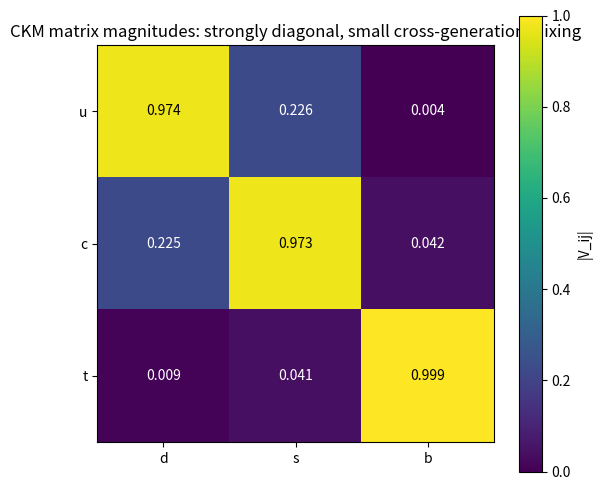

Recreate this plot in Python.
r"""
Kobayashi and Maskawa: the CKM matrix and three quark generations
========================================================================

Cronin and Fitch's CP violation had no accepted explanation until
Kobayashi and Maskawa (1973) showed that a *third* generation of quarks
-- at the time, an unconfirmed extrapolation -- forces the resulting
three-generation quark-mixing matrix to admit exactly one physical
complex phase, making CP violation an unavoidable feature of the weak
interaction rather than an ad hoc addition. No dedicated CKM function
exists in :mod:`physicskit.particle` (the package's other CP-violation
model, the neutral-kaon system, is phenomenological rather than
built from an underlying mixing matrix); this example builds the
standard three-generation unitary mixing matrix directly from Euler-like
mixing angles and one phase -- the same parametrization structure as the
PMNS lepton-mixing matrix -- checks its unitarity, and shows that the
single complex phase is exactly what a **two**-generation (Cabibbo)
matrix cannot admit.
"""

# %%
import matplotlib.pyplot as plt
import numpy as np

# %%
# The two-generation Cabibbo matrix: always real, no CP violation possible
# --------------------------------------------------------------------------------
# A single mixing angle gives an orthogonal (real) 2x2 rotation -- no
# room for a complex phase at all, since any phase on a 2x2 unitary
# matrix's entries can be rotated away by redefining the quark fields'
# overall phases.
theta_c = np.radians(13.02)  # the real Cabibbo angle
V_cabibbo = np.array([[np.cos(theta_c), np.sin(theta_c)], [-np.sin(theta_c), np.cos(theta_c)]])
print("Two-generation Cabibbo matrix (always real):")
print(np.round(V_cabibbo, 6))
print(f"is it unitary? max|V^dagger V - I| = {np.max(np.abs(V_cabibbo.T @ V_cabibbo - np.eye(2))):.2e}")

# %%
# The three-generation CKM matrix: one unavoidable complex phase
# ---------------------------------------------------------------------
# The standard parametrization: three mixing angles (theta_12, theta_23,
# theta_13) and one CP-violating phase delta, combined as a product of
# three complex rotations -- with the phase entering only once a third
# generation exists at all.
theta12, theta23, theta13 = np.radians([13.04, 2.38, 0.201])  # close to the measured CKM angles
delta = np.radians(68.8)  # close to the measured CKM CP phase


def ckm_matrix(t12, t23, t13, delta):
    c12, s12 = np.cos(t12), np.sin(t12)
    c23, s23 = np.cos(t23), np.sin(t23)
    c13, s13 = np.cos(t13), np.sin(t13)
    e_idelta = np.exp(1j * delta)
    return np.array(
        [
            [c12 * c13, s12 * c13, s13 * np.conj(e_idelta)],
            [-s12 * c23 - c12 * s23 * s13 * e_idelta, c12 * c23 - s12 * s23 * s13 * e_idelta, s23 * c13],
            [s12 * s23 - c12 * c23 * s13 * e_idelta, -c12 * s23 - s12 * c23 * s13 * e_idelta, c23 * c13],
        ]
    )


V_ckm = ckm_matrix(theta12, theta23, theta13, delta)
print("\nThree-generation CKM matrix, |V_ij| (close to the measured values):")
print(np.round(np.abs(V_ckm), 6))

unitarity_error = np.max(np.abs(V_ckm.conj().T @ V_ckm - np.eye(3)))
print(f"\nis it unitary? max|V^dagger V - I| = {unitarity_error:.2e}")

# %%
# The Jarlskog invariant: a basis-independent measure of the CP phase
# ------------------------------------------------------------------------------
# A single number that vanishes if and only if there is no CP violation
# -- for the real 2x2 Cabibbo matrix it is identically zero; for the
# CKM matrix with delta != 0 it is not.
J = np.imag(V_ckm[0, 0] * V_ckm[1, 1] * np.conj(V_ckm[0, 1]) * np.conj(V_ckm[1, 0]))
print(f"\nJarlskog invariant J = {J:.3e} (nonzero -- CP violation is unavoidable once three generations mix)")

V_ckm_no_phase = ckm_matrix(theta12, theta23, theta13, 0.0)
J_at_delta0 = np.imag(V_ckm_no_phase[0, 0] * V_ckm_no_phase[1, 1] * np.conj(V_ckm_no_phase[0, 1]) * np.conj(V_ckm_no_phase[1, 0]))
print(f"Jarlskog invariant at delta=0 (hypothetically no phase): {J_at_delta0:.3e} (vanishes -- delta is exactly what makes J nonzero)")

# %%
# Visualizing the mixing strengths
# --------------------------------------
fig, ax = plt.subplots(figsize=(5.5, 5))
im = ax.imshow(np.abs(V_ckm), cmap="viridis", vmin=0, vmax=1)
ax.set_xticks([0, 1, 2])
ax.set_xticklabels(["d", "s", "b"])
ax.set_yticks([0, 1, 2])
ax.set_yticklabels(["u", "c", "t"])
for i in range(3):
    for j in range(3):
        ax.text(j, i, f"{np.abs(V_ckm[i, j]):.3f}", ha="center", va="center", color="white" if np.abs(V_ckm[i, j]) < 0.6 else "black")
fig.colorbar(im, ax=ax, label="|V_ij|")
ax.set_title("CKM matrix magnitudes: strongly diagonal, small cross-generation mixing")
fig.tight_layout()

plt.show()

# %%
# Check
# -----
# The CKM matrix is unitary; the Jarlskog invariant
# J = c12 c23 c13^2 s12 s23 s13 sin(delta) ~ 3e-5 vanishes without the phase.
assert unitarity_error < 1e-14
s12, s23, s13 = np.sin([theta12, theta23, theta13])
c12, c23, c13 = np.cos([theta12, theta23, theta13])
assert abs(J - c12 * c23 * c13**2 * s12 * s23 * s13 * np.sin(delta)) < 1e-12 and abs(J_at_delta0) < 1e-18
